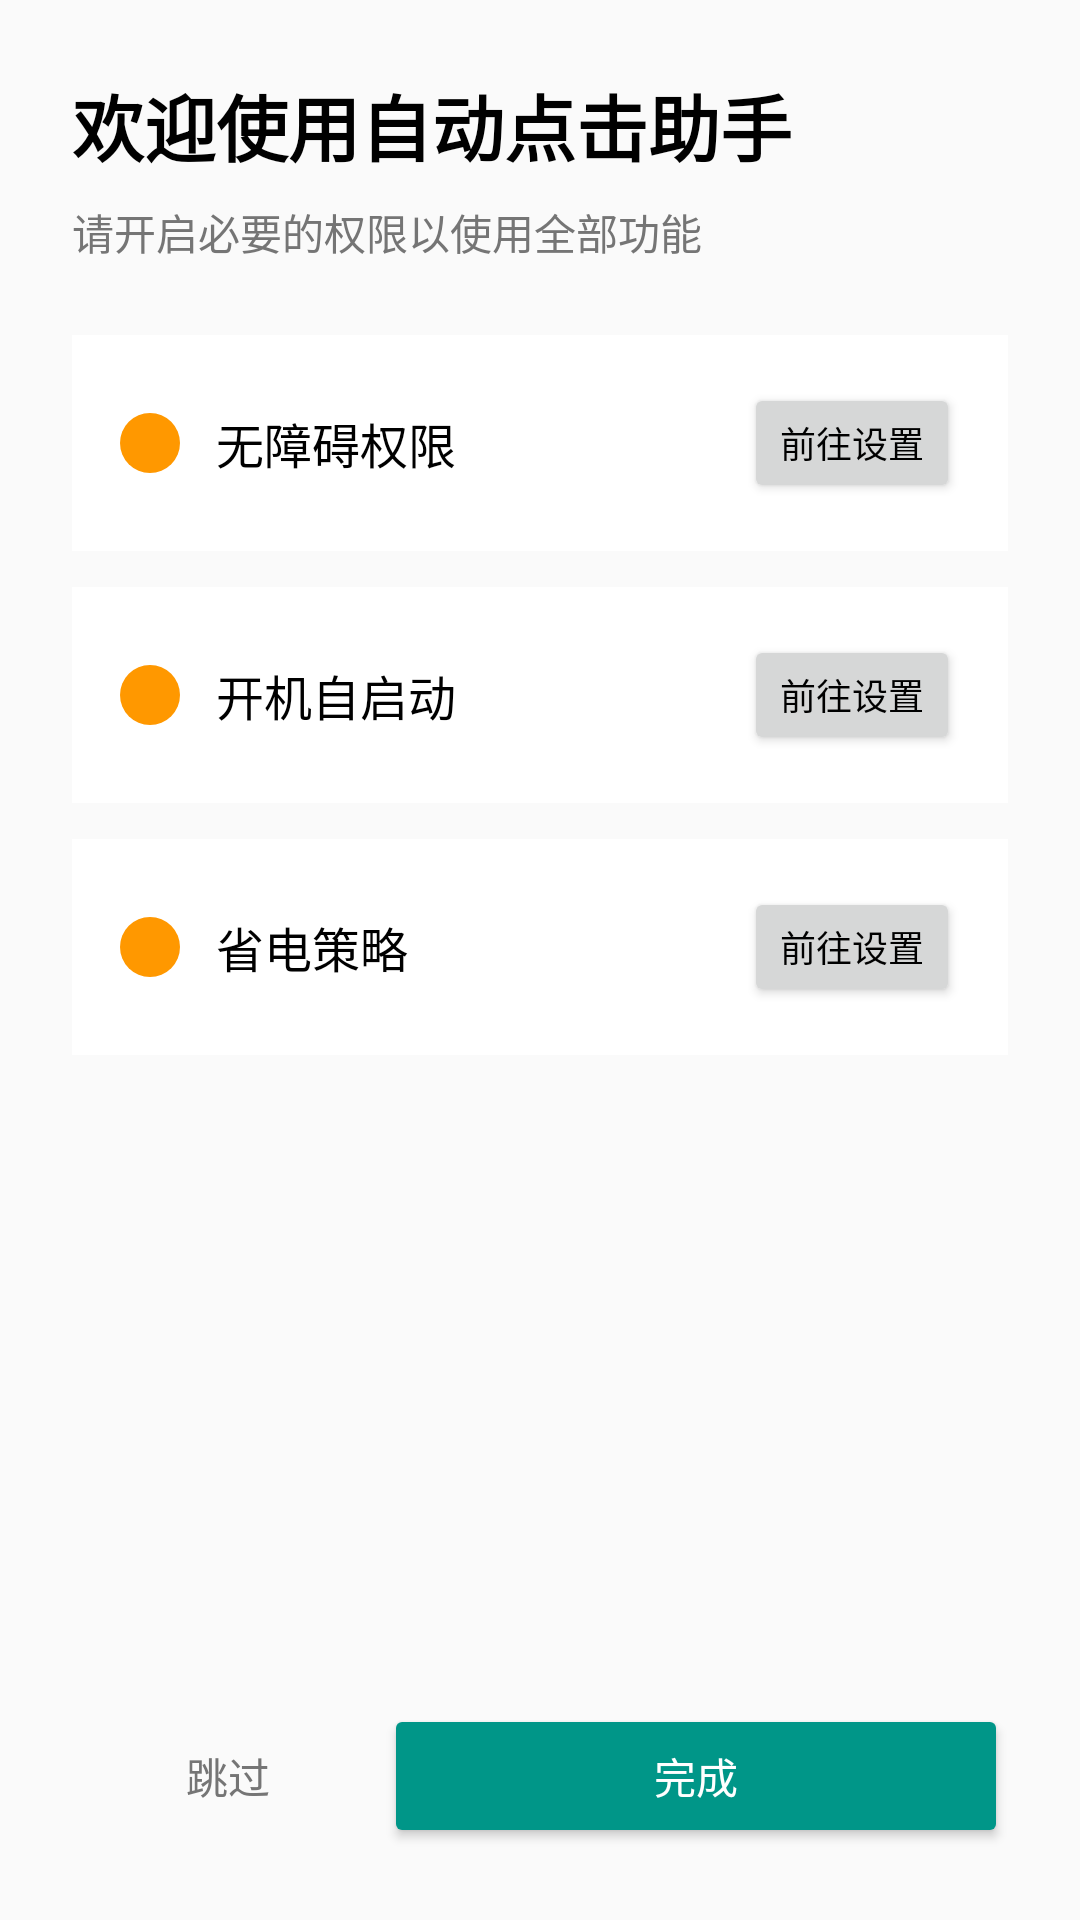

The Android layout XML behind this screen, and the referenced resources:
<!-- AndroidManifest.xml: application theme Theme.AutoClickHelper -->
<!-- res/layout/activity_guide.xml -->
<?xml version="1.0" encoding="utf-8"?>
<LinearLayout xmlns:android="http://schemas.android.com/apk/res/android"
    android:layout_width="match_parent"
    android:layout_height="match_parent"
    android:orientation="vertical"
    android:background="@color/background"
    android:padding="24dp">

    <TextView
        android:layout_width="wrap_content"
        android:layout_height="wrap_content"
        android:text="@string/guide_title"
        android:textSize="24sp"
        android:textStyle="bold"
        android:textColor="@color/black"
        android:layout_marginBottom="8dp" />

    <TextView
        android:layout_width="match_parent"
        android:layout_height="wrap_content"
        android:text="@string/guide_desc"
        android:textSize="14sp"
        android:textColor="@color/grey_600"
        android:layout_marginBottom="24dp" />

    <LinearLayout
        android:layout_width="match_parent"
        android:layout_height="wrap_content"
        android:orientation="horizontal"
        android:gravity="center_vertical"
        android:background="@color/white"
        android:padding="16dp"
        android:layout_marginBottom="12dp">

        <View
            android:id="@+id/accessibility_status"
            android:layout_width="20dp"
            android:layout_height="20dp"
            android:background="@drawable/dot_pending" />

        <TextView
            android:layout_width="0dp"
            android:layout_height="wrap_content"
            android:layout_weight="1"
            android:text="@string/permission_accessibility"
            android:textSize="16sp"
            android:textColor="@color/black"
            android:layout_marginLeft="12dp" />

        <Button
            android:id="@+id/btn_accessibility"
            android:layout_width="wrap_content"
            android:layout_height="40dp"
            android:text="@string/btn_open_settings"
            android:textSize="12sp"
            android:minWidth="0dp"
            android:paddingLeft="12dp"
            android:paddingRight="12dp" />
    </LinearLayout>

    <LinearLayout
        android:layout_width="match_parent"
        android:layout_height="wrap_content"
        android:orientation="horizontal"
        android:gravity="center_vertical"
        android:background="@color/white"
        android:padding="16dp"
        android:layout_marginBottom="12dp">

        <View
            android:id="@+id/autostart_status"
            android:layout_width="20dp"
            android:layout_height="20dp"
            android:background="@drawable/dot_pending" />

        <TextView
            android:layout_width="0dp"
            android:layout_height="wrap_content"
            android:layout_weight="1"
            android:text="@string/permission_autostart"
            android:textSize="16sp"
            android:textColor="@color/black"
            android:layout_marginLeft="12dp" />

        <Button
            android:id="@+id/btn_autostart"
            android:layout_width="wrap_content"
            android:layout_height="40dp"
            android:text="@string/btn_open_settings"
            android:textSize="12sp"
            android:minWidth="0dp"
            android:paddingLeft="12dp"
            android:paddingRight="12dp" />
    </LinearLayout>

    <LinearLayout
        android:layout_width="match_parent"
        android:layout_height="wrap_content"
        android:orientation="horizontal"
        android:gravity="center_vertical"
        android:background="@color/white"
        android:padding="16dp"
        android:layout_marginBottom="24dp">

        <View
            android:id="@+id/battery_status"
            android:layout_width="20dp"
            android:layout_height="20dp"
            android:background="@drawable/dot_pending" />

        <TextView
            android:layout_width="0dp"
            android:layout_height="wrap_content"
            android:layout_weight="1"
            android:text="@string/permission_battery"
            android:textSize="16sp"
            android:textColor="@color/black"
            android:layout_marginLeft="12dp" />

        <Button
            android:id="@+id/btn_battery"
            android:layout_width="wrap_content"
            android:layout_height="40dp"
            android:text="@string/btn_open_settings"
            android:textSize="12sp"
            android:minWidth="0dp"
            android:paddingLeft="12dp"
            android:paddingRight="12dp" />
    </LinearLayout>

    <View
        android:layout_width="match_parent"
        android:layout_height="0dp"
        android:layout_weight="1" />

    <LinearLayout
        android:layout_width="match_parent"
        android:layout_height="wrap_content"
        android:orientation="horizontal">

        <Button
            android:id="@+id/btn_skip"
            android:layout_width="0dp"
            android:layout_height="48dp"
            android:layout_weight="1"
            android:text="@string/btn_skip"
            android:textColor="@color/grey_600"
            android:background="?android:attr/selectableItemBackground" />

        <Button
            android:id="@+id/btn_done"
            android:layout_width="0dp"
            android:layout_height="48dp"
            android:layout_weight="2"
            android:text="@string/btn_done"
            android:backgroundTint="@color/teal_500"
            android:textColor="@color/white" />
    </LinearLayout>

</LinearLayout>
<!-- resources referenced by this layout -->
<resources>
  <color name="background">#FAFAFA</color>
  <color name="black">#000000</color>
  <color name="grey_600">#757575</color>
  <color name="teal_500">#009688</color>
  <color name="white">#FFFFFF</color>
  <!-- drawable dot_pending (drawable) -->
  <?xml version="1.0" encoding="utf-8"?>
  <shape xmlns:android="http://schemas.android.com/apk/res/android"
      android:shape="oval">
      <solid android:color="@color/pending" />
      <size android:width="20dp" android:height="20dp" />
  </shape>
  <string name="btn_done">完成</string>
  <string name="btn_open_settings">前往设置</string>
  <string name="btn_skip">跳过</string>
  <string name="guide_desc">请开启必要的权限以使用全部功能</string>
  <string name="guide_title">欢迎使用自动点击助手</string>
  <string name="permission_accessibility">无障碍权限</string>
  <string name="permission_autostart">开机自启动</string>
  <string name="permission_battery">省电策略</string>
  <style name="Theme.AutoClickHelper" parent="Theme.MaterialComponents.DayNight.NoActionBar">
          <item name="colorPrimary">@color/teal_500</item>
          <item name="colorPrimaryVariant">@color/teal_700</item>
          <item name="colorOnPrimary">@color/white</item>
          <item name="colorSecondary">@color/blue_500</item>
          <item name="colorSecondaryVariant">@color/blue_700</item>
          <item name="colorOnSecondary">@color/white</item>
          <item name="android:colorBackground">@color/background</item>
          <item name="colorOnBackground">@color/black</item>
          <item name="colorSurface">@color/white</item>
          <item name="colorOnSurface">@color/black</item>
          <item name="colorError">@color/red_500</item>
          <item name="colorOnError">@color/white</item>
          <item name="android:textColorPrimary">@color/black</item>
          <item name="android:textColorSecondary">@color/grey_600</item>
      </style>
  <color name="pending">#FF9800</color>
  <color name="teal_700">#00796B</color>
  <color name="blue_500">#2196F3</color>
  <color name="blue_700">#1976D2</color>
  <color name="red_500">#F44336</color>
</resources>
